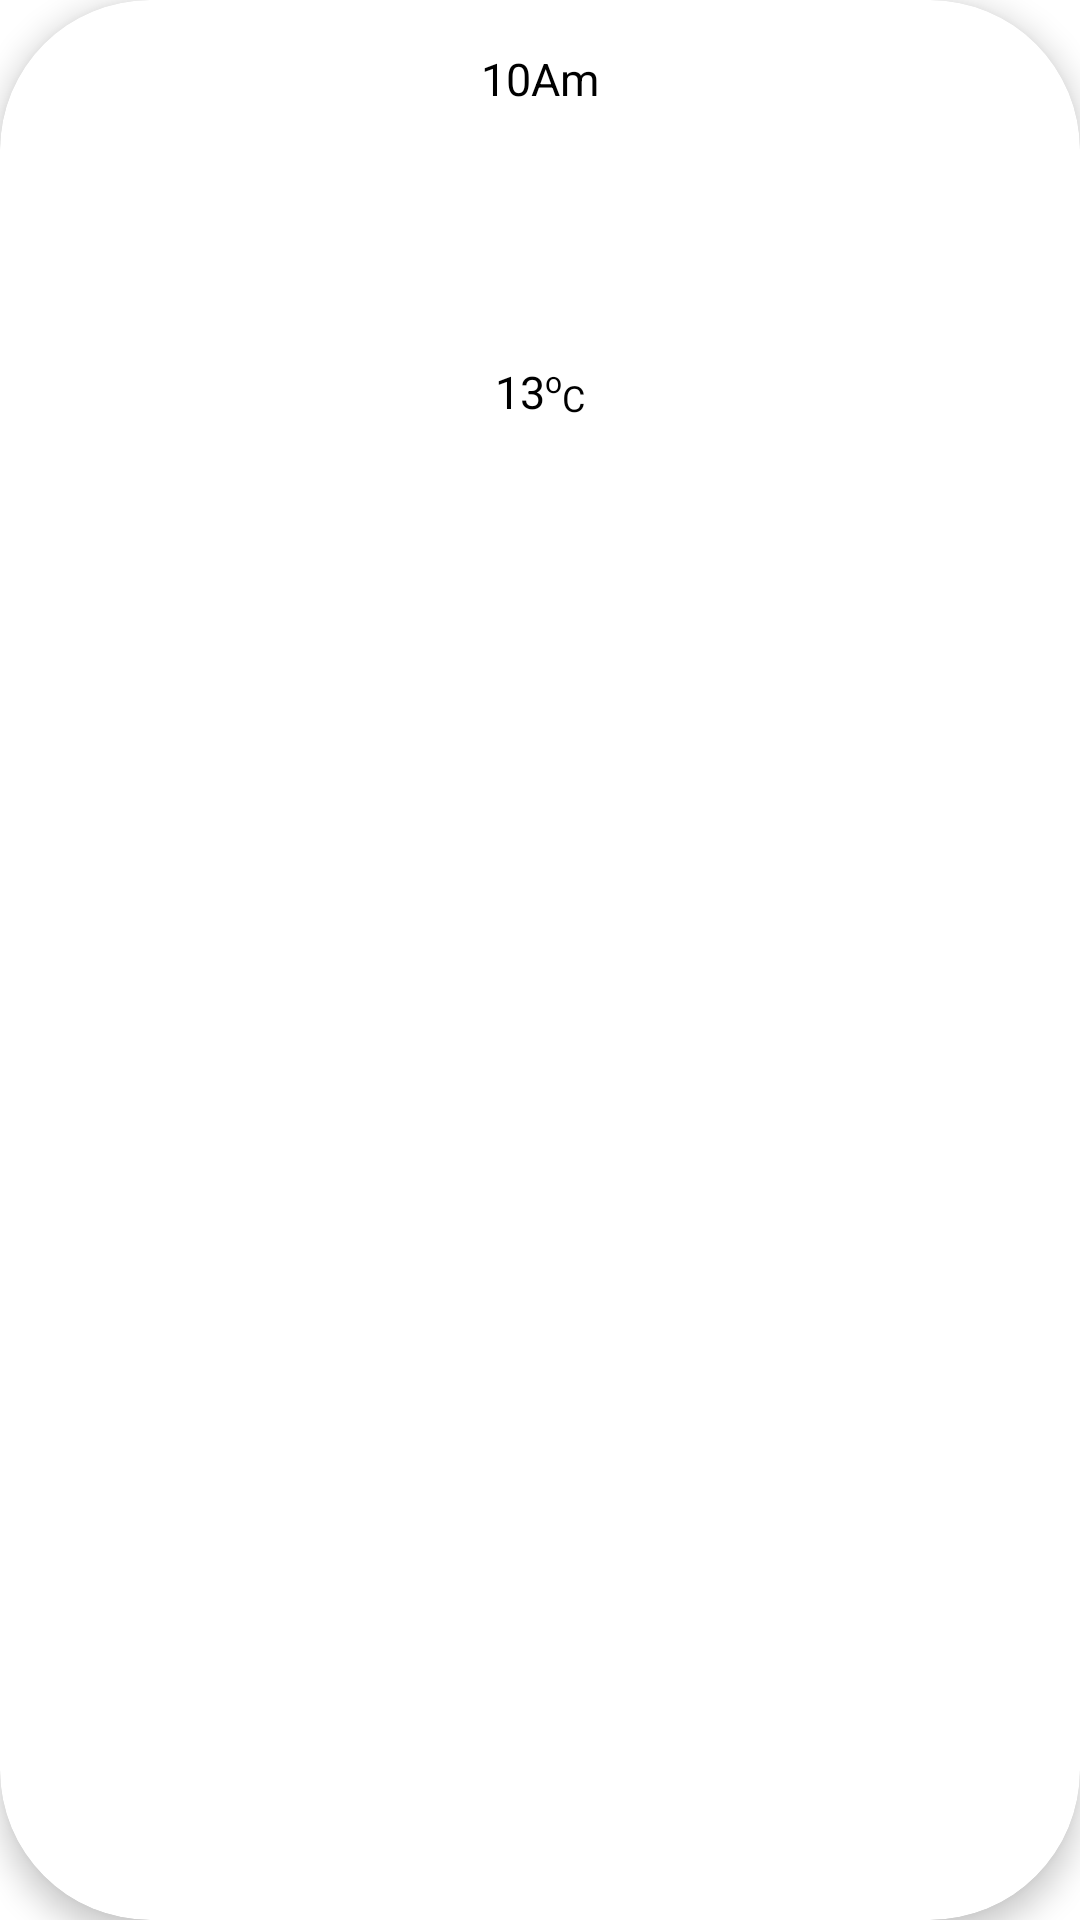

Here is an Android app screen rendered from its layout file. Give the layout XML and the strings, colors and styles it references.
<!-- AndroidManifest.xml: application theme Theme.Project -->
<!-- res/layout/hourly_list_item.xml -->
<?xml version="1.0" encoding="utf-8"?>
<androidx.cardview.widget.CardView xmlns:android="http://schemas.android.com/apk/res/android"
    android:layout_width="wrap_content"
    android:layout_height="wrap_content"
    app:cardElevation="6dp"
    app:cardCornerRadius="50dp"
    android:layout_marginTop="16dp"
    android:layout_marginStart="12dp"
    android:layout_marginBottom="16dp"
    xmlns:app="http://schemas.android.com/apk/res-auto">

    <LinearLayout
        android:layout_width="match_parent"
        android:layout_height="match_parent"
        android:paddingTop="16dp"
        android:paddingBottom="16dp"
        android:orientation="vertical">

        <TextView
            android:id="@+id/hour"
            android:layout_width="wrap_content"
            android:layout_height="wrap_content"
            android:layout_gravity="center_horizontal"
            android:text="@string/time"
            android:textColor="@android:color/black"
            android:textSize="15sp" />

        <ImageView
            android:id="@+id/weatherIcon"
            android:layout_width="59dp"
            android:layout_height="84dp"
            android:layout_gravity="center_horizontal"
            android:src="@drawable/dummyweather" />

        <androidx.constraintlayout.widget.ConstraintLayout
            android:layout_width="wrap_content"
            android:layout_height="wrap_content"
            android:layout_gravity="center_horizontal">

            <TextView
                android:id="@+id/txtDegree"
                android:layout_width="wrap_content"
                android:layout_height="wrap_content"
                android:text="@string/thirteen"
                android:textColor="@android:color/black"
                android:textSize="15sp"
                app:layout_constraintStart_toStartOf="parent"
                app:layout_constraintTop_toTopOf="parent" />

            <TextView
                android:id="@+id/txtDegreeIcon"
                android:layout_width="wrap_content"
                android:layout_height="wrap_content"
                android:text="@string/degree"
                android:textColor="@android:color/black"
                android:textSize="10sp"
                app:layout_constraintStart_toEndOf="@+id/txtDegree"
                app:layout_constraintTop_toTopOf="parent" />

            <TextView
                android:id="@+id/unit"
                android:layout_width="wrap_content"
                android:layout_height="wrap_content"
                android:text="@string/cel"
                android:textColor="@android:color/black"
                android:textSize="12sp"
                app:layout_constraintBottom_toBottomOf="@+id/txtDegree"
                app:layout_constraintStart_toEndOf="@+id/txtDegreeIcon" />

        </androidx.constraintlayout.widget.ConstraintLayout>
    </LinearLayout>
</androidx.cardview.widget.CardView>
<!-- resources referenced by this layout -->
<resources>
  <string name="cel">C</string>
  <string name="degree">o</string>
  <string name="thirteen" translatable="false">13</string>
  <string name="time" translatable="false">10Am</string>
  <style name="Theme.Project" parent="Theme.MaterialComponents.Light.NoActionBar">
          
          <item name="colorPrimary">@color/black</item>
          <item name="colorPrimaryVariant">@color/black</item>
          <item name="colorOnPrimary">@color/white</item>
          
          <item name="colorSecondary">@color/teal_200</item>
          <item name="colorSecondaryVariant">@color/teal_700</item>
          <item name="colorOnSecondary">@color/black</item>
          
          <item name="android:statusBarColor">?attr/colorPrimaryVariant</item>
          
      </style>
  <color name="black">#FF000000</color>
  <color name="white">#FFFFFFFF</color>
  <color name="teal_200">#FF03DAC5</color>
  <color name="teal_700">#FF018786</color>
</resources>
